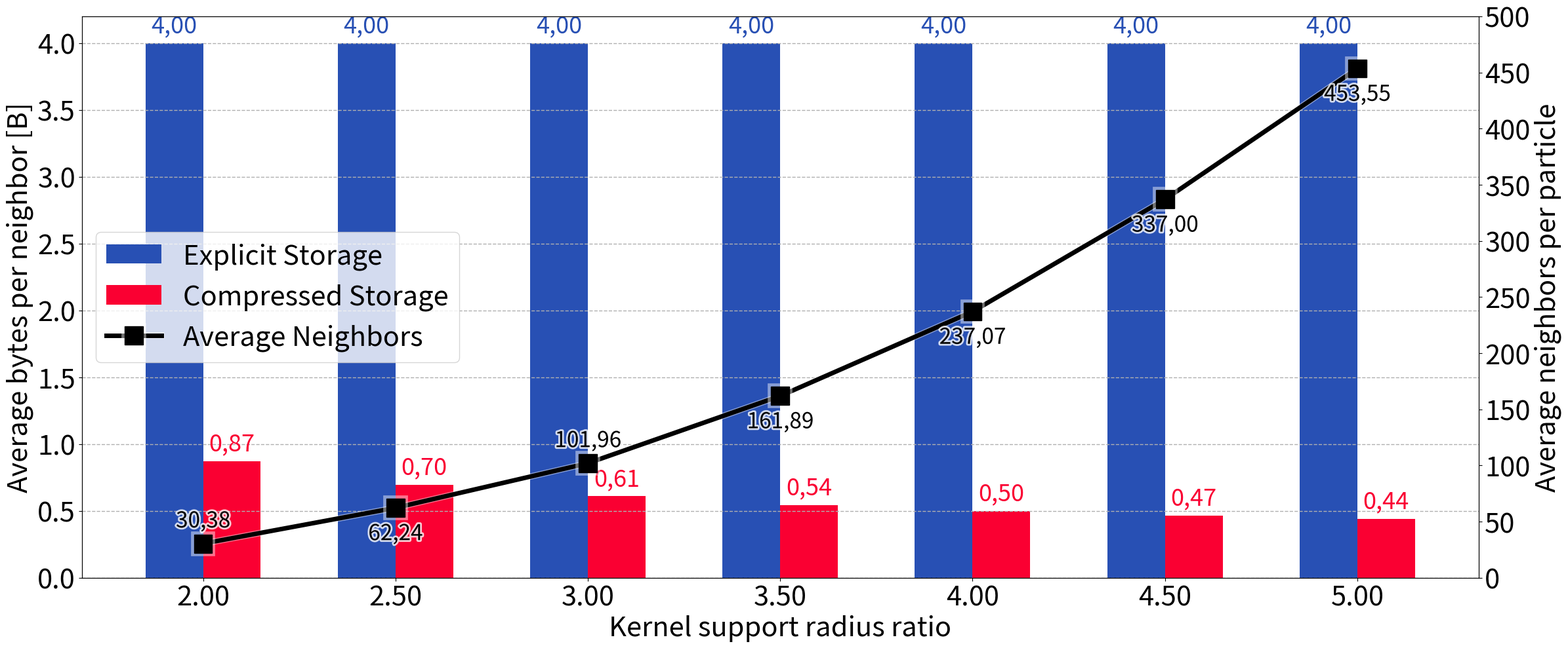

This figure's Python source:
#!/usr/bin/env python3

import math
from pathlib import Path

import matplotlib.pyplot as plt
import matplotlib.patheffects as path_effects


# --------------------------------------------------------------------------------------
# --- [ plot data ] --------------------------------------------------------------------
# --------------------------------------------------------------------------------------

KERNEL_SUPPORT_RATIOS = [
    2.00,
    2.50,
    3.00,
    3.50,
    4.00,
    4.50,
    5.00,
]

FLUID_PARTICLE_COUNT = 1000000

AVERAGE_NEIGHBORS_PER_PARTICLE = [
    30.38,
    62.24,
    101.96,
    161.89,
    237.07,
    337.00,
    453.55
]

# 20 threads, averaged over the first 200 steps
# (breaking dam with 100 x 100 x 100)
METHOD_COMPONENT_RAW_BYTES = {
    "Explicit": {
        "Metadata": [8000000,   8000000,    8000000,    8000000,    8000000,    8000000,    8000000],
        "Storage":  [121520000, 248960000,  407840000,  647560000,  948280000,  1348000000, 1814200000],
    },
    "Compressed": {
        "Metadata": [12000000,  12000000,   12000000,   12000000,   12000000,   12000000,   12000000],
        "Storage":  [26497515,  43358617,   62170071,   88185241,   118468116,  157129113,  199722270],
    },
    #"Compressed_OLD_OUTDATED_WRONG": {
    #    "Metadata": [12000000,  12000000,   12000000,   12000000,   12000000,   12000000,   12000000],
    #    "Storage":  [24945623,  39027998,   57115934,   79817605,   107489525,  140372869,  178845122],
    #},
}

# not plotted at the moment
COMPRESSED_DELTA_BUCKET_PERCENTAGES = {
    "Explicit":    [3.29,   1.61,   0.98,   0.62,   0.42,   0.30,   0.22],
    "0":           [47.18,  56.94,  62.66,  67.69,  71.45,  74.46,  76.94],
    "1":           [13.26,  12.08,  11.18,  10.11,  9.24,   8.48,   7.81],
    "[2, 2^8)":    [32.09,  26.47,  22.92,  19.80,  17.43,  15.54,  13.99],
    "[2^8, 2^32)": [4.17,   2.90,   2.25,   1.78,   1.45,   1.22,   1.03],
}


# --------------------------------------------------------------------------------------
# --- [ plot styling ] -----------------------------------------------------------------
# --------------------------------------------------------------------------------------

PLOT_TITLE = "TODO"
Y_LABEL = "Average bytes per neighbor [B]"
X_LABEL = "Kernel support radius ratio"
RIGHT_Y_LABEL = "Average neighbors per particle"
SHOW_PLOT_TITLE = False

AXES_FONT_SIZE = 30
FIGURE_TITLE_FONT_SIZE = 30
BAR_VALUE_FONT_SIZE = 26
AVERAGE_NEIGHBOR_VALUE_FONT_SIZE = 24

FIG_SIZE = (24.0, 10.0)
BAR_WIDTH = 0.15
LINE_WIDTH = 5.0
MARKER_SIZE = 20.0
LINE_HALO_COLOR = (1.0, 1.0, 1.0, 0.45)
LINE_HALO_EXTRA_WIDTH = 2.0
AVERAGE_NEIGHBOR_LABEL_ABOVE_INDICES = {0, 2}
AVERAGE_NEIGHBOR_LABEL_OFFSET_ABOVE_PTS = 12
AVERAGE_NEIGHBOR_LABEL_OFFSET_BELOW_PTS = -16

GRID_ENABLED = True
GRID_LINE_STYLE = "--"
GRID_LINE_WIDTH = 1.0
GRID_ALPHA = 1.0
RIGHT_Y_TICK_INTERVAL = 50.0

SHOW_LEGEND = True
LEGEND_LOC = "center left"

OUTPUT_PATH = None
OUTPUT_DPI = 300


def RGB(r: int, g: int, b: int) -> tuple[float, float, float]:
    return (r / 255.0, g / 255.0, b / 255.0)


METHOD_STYLES = {
    "Explicit": {
        "label": "Explicit",
        "metadata_color": RGB(150, 180, 235),
        "storage_color": RGB(40, 80, 180),
    },
    "Compressed": {
        "label": "Compressed",
        "metadata_color": RGB(255, 170, 185),
        "storage_color": RGB(250, 0, 50),
    },
}


def validate_plot_data() -> None:
    if not KERNEL_SUPPORT_RATIOS:
        raise ValueError("KERNEL_SUPPORT_RATIOS must not be empty.")

    if FLUID_PARTICLE_COUNT <= 0:
        raise ValueError("FLUID_PARTICLE_COUNT must be positive.")

    if len(METHOD_COMPONENT_RAW_BYTES) != 2:
        raise ValueError(
            f"Expected exactly 2 methods, got {len(METHOD_COMPONENT_RAW_BYTES)}."
        )

    num_points = len(KERNEL_SUPPORT_RATIOS)

    if len(AVERAGE_NEIGHBORS_PER_PARTICLE) != num_points:
        raise ValueError(
            f"AVERAGE_NEIGHBORS_PER_PARTICLE has {len(AVERAGE_NEIGHBORS_PER_PARTICLE)} entries, "
            f"but KERNEL_SUPPORT_RATIOS has {num_points} entries."
        )

    if any(avg_neighbors <= 0.0 for avg_neighbors in AVERAGE_NEIGHBORS_PER_PARTICLE):
        raise ValueError("AVERAGE_NEIGHBORS_PER_PARTICLE entries must be positive.")

    for method_name, component_bytes in METHOD_COMPONENT_RAW_BYTES.items():
        if method_name not in METHOD_STYLES:
            raise ValueError(
                f"Missing style entry for method '{method_name}'."
            )

        if set(component_bytes.keys()) != {"Metadata", "Storage"}:
            raise ValueError(
                f"Method '{method_name}' must define exactly 'Metadata' and 'Storage'."
            )

        for component_name, component_values in component_bytes.items():
            if len(component_values) != num_points:
                raise ValueError(
                    f"Method '{method_name}' component '{component_name}' has "
                    f"{len(component_values)} measurements, but KERNEL_SUPPORT_RATIOS has "
                    f"{num_points} entries."
                )


def compute_component_bytes_per_neighbor(raw_component_bytes: list[float]) -> list[float]:
    return [
        raw_bytes / (FLUID_PARTICLE_COUNT * avg_neighbors)
        for raw_bytes, avg_neighbors in zip(raw_component_bytes, AVERAGE_NEIGHBORS_PER_PARTICLE)
    ]


def plot_scaling() -> None:
    fig, ax = plt.subplots(figsize=FIG_SIZE)
    ax_right = ax.twinx()

    method_names = list(METHOD_COMPONENT_RAW_BYTES.keys())
    legend_handles = []
    legend_labels = []

    for method_idx, method_name in enumerate(method_names):
        style = METHOD_STYLES[method_name]
        storage_bytes = compute_component_bytes_per_neighbor(
            METHOD_COMPONENT_RAW_BYTES[method_name]["Storage"]
        )
        x_offset = (method_idx - (len(method_names) - 1) / 2.0) * BAR_WIDTH

        storage_handle = ax.bar(
            [x + x_offset for x in KERNEL_SUPPORT_RATIOS],
            storage_bytes,
            width=BAR_WIDTH,
            color=style["storage_color"],
            label=f"{style['label']} Storage",
        )

        legend_handles.append(storage_handle[0])
        legend_labels.append(f"{style['label']} Storage")

        for x_pos, visible_bar_top in zip(
            [x + x_offset for x in KERNEL_SUPPORT_RATIOS],
            storage_bytes,
        ):
            ax.annotate(
                f"{visible_bar_top:.2f}".replace(".", ","),
                xy=(x_pos, visible_bar_top),
                xytext=(0, 6),
                textcoords="offset points",
                ha="center",
                va="bottom",
                fontsize=BAR_VALUE_FONT_SIZE,
                color=style["storage_color"],
            )

    if SHOW_PLOT_TITLE:
        ax.set_title(PLOT_TITLE, fontsize=FIGURE_TITLE_FONT_SIZE)

    average_neighbors_handle, = ax_right.plot(
        KERNEL_SUPPORT_RATIOS,
        AVERAGE_NEIGHBORS_PER_PARTICLE,
        color="black",
        marker="s",
        linewidth=LINE_WIDTH,
        markersize=MARKER_SIZE,
        label="Average Neighbors",
    )
    average_neighbors_handle.set_path_effects([
        path_effects.Stroke(
            linewidth=LINE_WIDTH + LINE_HALO_EXTRA_WIDTH,
            foreground=LINE_HALO_COLOR,
        ),
        path_effects.Normal(),
    ])

    for point_idx, (x_pos, avg_neighbors) in enumerate(
        zip(KERNEL_SUPPORT_RATIOS, AVERAGE_NEIGHBORS_PER_PARTICLE)
    ):
        label_is_above = point_idx in AVERAGE_NEIGHBOR_LABEL_ABOVE_INDICES
        average_neighbor_text = ax_right.annotate(
            f"{avg_neighbors:.2f}".replace(".", ","),
            xy=(x_pos, avg_neighbors),
            xytext=(0, AVERAGE_NEIGHBOR_LABEL_OFFSET_ABOVE_PTS if label_is_above else AVERAGE_NEIGHBOR_LABEL_OFFSET_BELOW_PTS),
            textcoords="offset points",
            ha="center",
            va="bottom" if label_is_above else "top",
            fontsize=AVERAGE_NEIGHBOR_VALUE_FONT_SIZE,
            color="black",
        )
        average_neighbor_text.set_path_effects([
            path_effects.Stroke(linewidth=4.0, foreground=(1.0, 1.0, 1.0, 0.80)),
            path_effects.Normal(),
        ])

    ax.set_ylabel(Y_LABEL, fontsize=AXES_FONT_SIZE)
    ax.set_xlabel(X_LABEL, fontsize=AXES_FONT_SIZE)
    ax.tick_params(axis="both", labelsize=AXES_FONT_SIZE)
    ax.set_xticks(KERNEL_SUPPORT_RATIOS)
    ax.set_xticklabels(
        [f"{kernel_support_ratio:.2f}" for kernel_support_ratio in KERNEL_SUPPORT_RATIOS]
    )
    ax_right.set_ylabel(RIGHT_Y_LABEL, fontsize=AXES_FONT_SIZE)
    ax_right.tick_params(axis="y", labelsize=AXES_FONT_SIZE)
    right_y_max = max(AVERAGE_NEIGHBORS_PER_PARTICLE)
    right_y_tick_max = (
        math.ceil(right_y_max / RIGHT_Y_TICK_INTERVAL) * RIGHT_Y_TICK_INTERVAL
    )
    ax_right.set_yticks(
        [
            tick_value
            for tick_value in range(
                0,
                int(right_y_tick_max + RIGHT_Y_TICK_INTERVAL),
                int(RIGHT_Y_TICK_INTERVAL),
            )
        ]
    )

    if GRID_ENABLED:
        ax.grid(
            True,
            axis="y",
            linestyle=GRID_LINE_STYLE,
            linewidth=GRID_LINE_WIDTH,
            alpha=GRID_ALPHA,
        )

    legend_handles.append(average_neighbors_handle)
    legend_labels.append("Average Neighbors")

    if SHOW_LEGEND:
        ax.legend(
            legend_handles,
            legend_labels,
            fontsize=AXES_FONT_SIZE,
            loc=LEGEND_LOC,
        )

    fig.tight_layout()

    if OUTPUT_PATH is not None:
        output_path = Path(OUTPUT_PATH)
        output_path.parent.mkdir(parents=True, exist_ok=True)
        fig.savefig(output_path, dpi=OUTPUT_DPI)
        print(f"Saved plot to '{output_path}'.")
    else:
        plt.show()


def main() -> None:
    validate_plot_data()
    plot_scaling()


if __name__ == "__main__":
    main()
